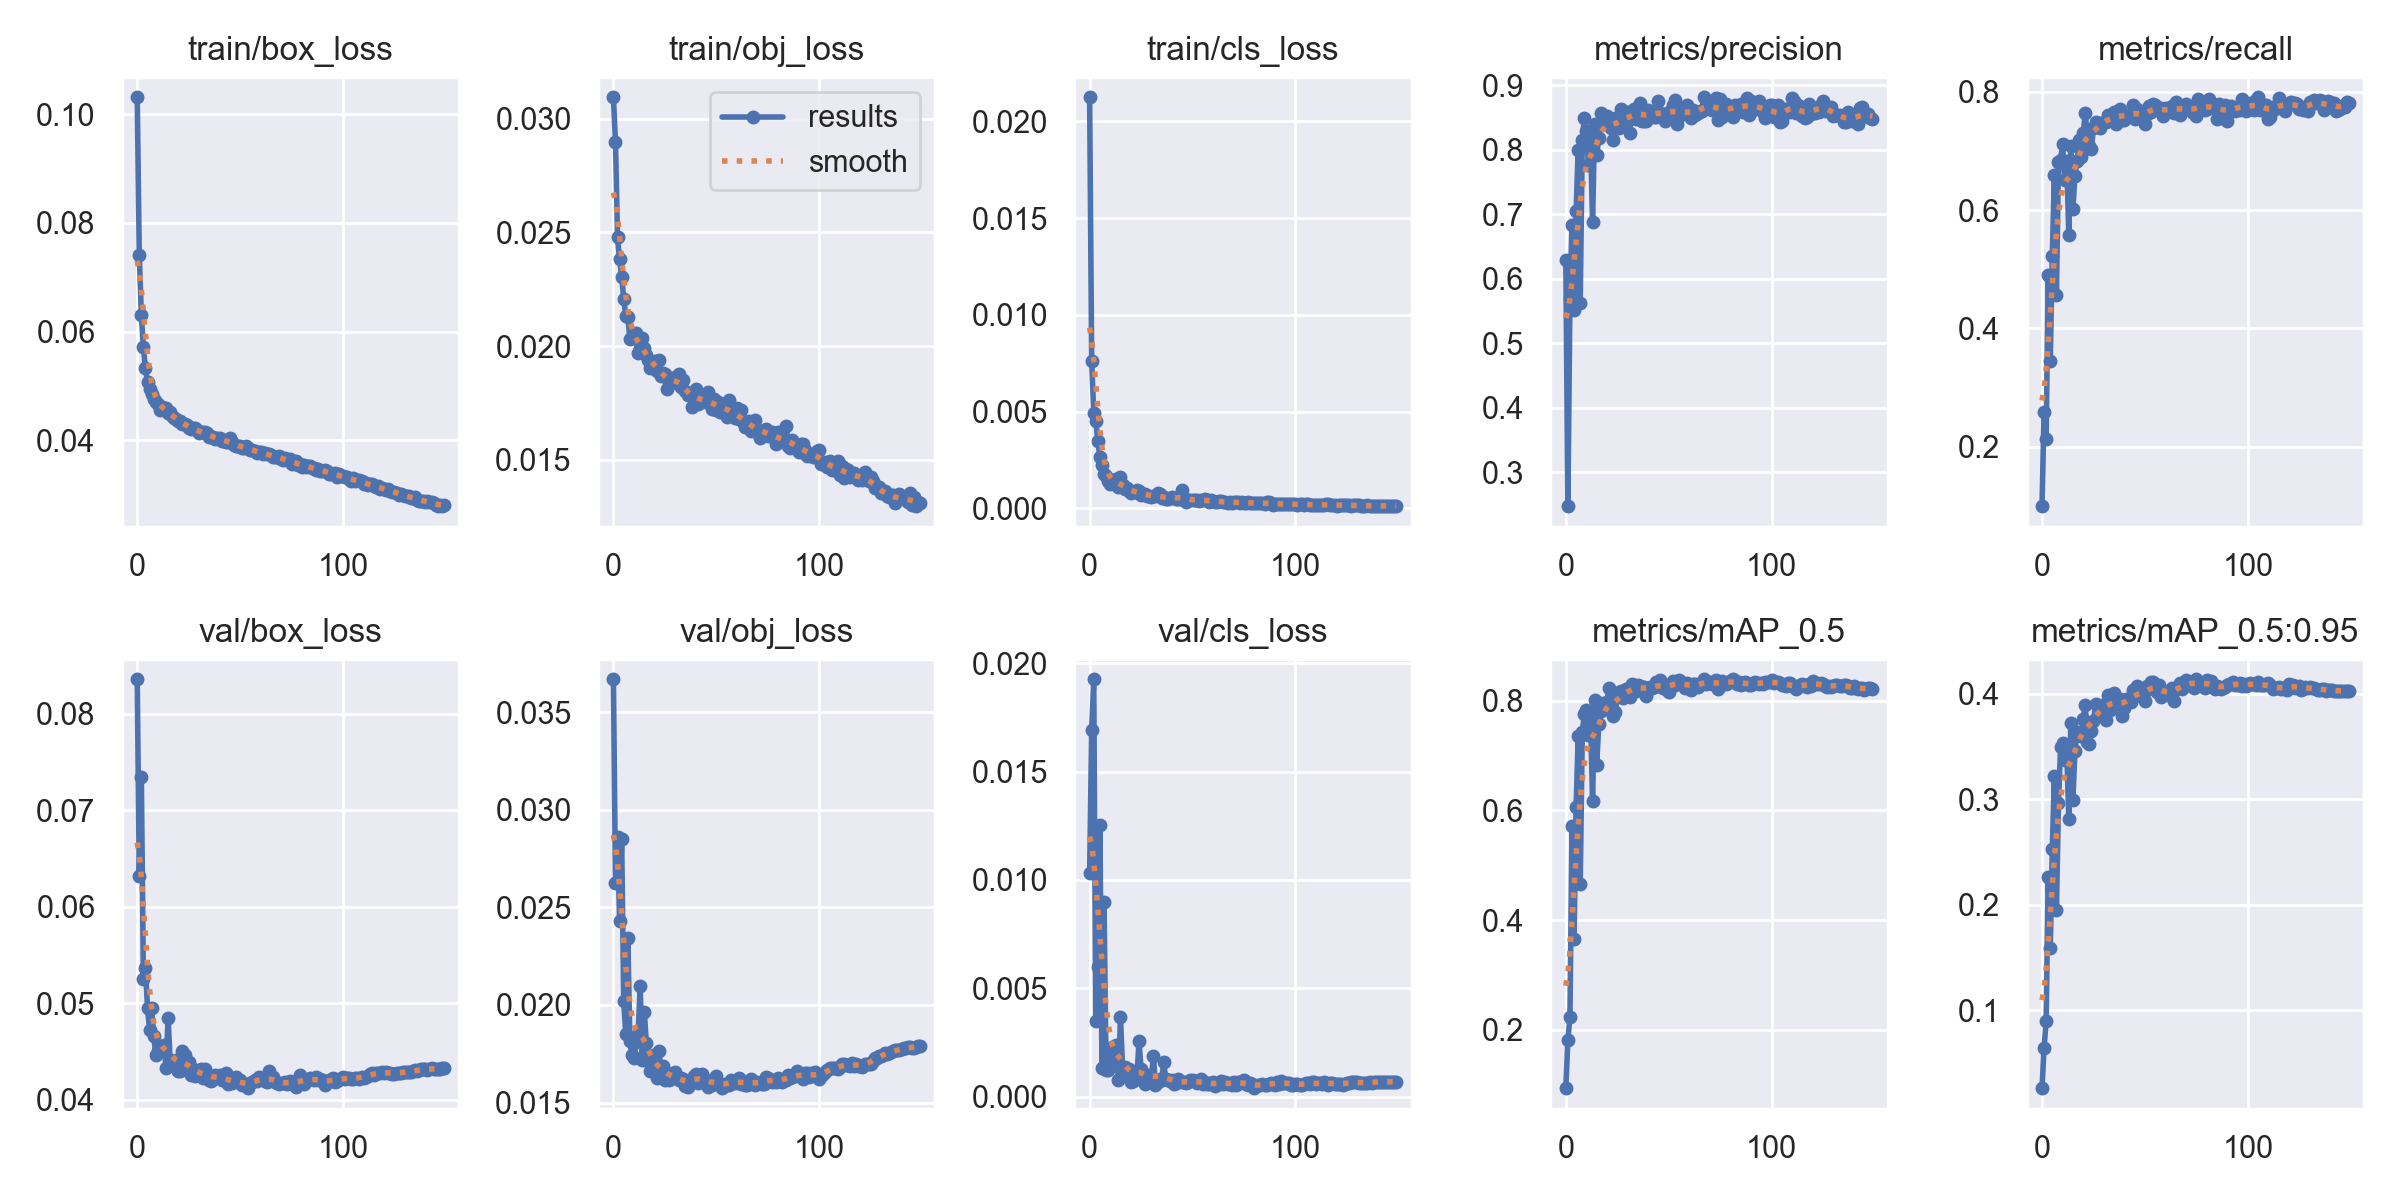

The table this chart was drawn from, first rows:
epoch, train/box_loss, train/obj_loss, train/cls_loss, metrics/precision, metrics/recall, metrics/mAP_0.5, metrics/mAP_0.5:0.95, val/box_loss, val/obj_loss, val/cls_loss, x/lr0, x/lr1, x/lr2
0, 0.1031, 0.03095, 0.02124, 0.6291, 0.09938, 0.09292, 0.02636, 0.08359, 0.03669, 0.0103, 0.07042, 0.003286, 0.003286
1, 0.07413, 0.02898, 0.007606, 0.2471, 0.2592, 0.1806, 0.06486, 0.06318, 0.02625, 0.01694, 0.04038, 0.006576, 0.006576
2, 0.06313, 0.02478, 0.004943, 0.5701, 0.2125, 0.2231, 0.0896, 0.0735, 0.0286, 0.01926, 0.01029, 0.009822, 0.009822
3, 0.05712, 0.02381, 0.004511, 0.6842, 0.49, 0.5712, 0.2261, 0.05252, 0.02432, 0.003505, 0.009802, 0.009802, 0.009802
4, 0.05326, 0.02304, 0.003482, 0.552, 0.3446, 0.365, 0.1589, 0.05366, 0.0285, 0.005968, 0.009802, 0.009802, 0.009802
5, 0.05072, 0.02209, 0.002641, 0.705, 0.523, 0.606, 0.2531, 0.04951, 0.02021, 0.01252, 0.009736, 0.009736, 0.009736
6, 0.04945, 0.02131, 0.002243, 0.8002, 0.6601, 0.7357, 0.3219, 0.04723, 0.01849, 0.001299, 0.00967, 0.00967, 0.00967
7, 0.04855, 0.02129, 0.001785, 0.5631, 0.4568, 0.465, 0.195, 0.04949, 0.02345, 0.008962, 0.009604, 0.009604, 0.009604
8, 0.04764, 0.02031, 0.001665, 0.8162, 0.6809, 0.7441, 0.2962, 0.04665, 0.01813, 0.001206, 0.009538, 0.009538, 0.009538
9, 0.04701, 0.02039, 0.001396, 0.849, 0.6846, 0.7763, 0.3493, 0.04469, 0.01741, 0.001217, 0.009472, 0.009472, 0.009472
10, 0.0466, 0.02041, 0.001266, 0.8298, 0.7114, 0.7835, 0.3531, 0.0451, 0.01728, 0.001468, 0.009406, 0.009406, 0.009406
11, 0.04561, 0.02058, 0.001473, 0.7761, 0.6515, 0.737, 0.3374, 0.04554, 0.0181, 0.002289, 0.00934, 0.00934, 0.00934
12, 0.04616, 0.01969, 0.001295, 0.8162, 0.6834, 0.7668, 0.3466, 0.04543, 0.01853, 0.001656, 0.009274, 0.009274, 0.009274
13, 0.04594, 0.01992, 0.001539, 0.6885, 0.5586, 0.6179, 0.2813, 0.04573, 0.02095, 0.002368, 0.009208, 0.009208, 0.009208
14, 0.04595, 0.02034, 0.001133, 0.8396, 0.7083, 0.8016, 0.3722, 0.04335, 0.01718, 0.0007852, 0.009142, 0.009142, 0.009142
15, 0.04496, 0.01993, 0.001617, 0.7915, 0.6013, 0.6831, 0.2996, 0.04852, 0.01966, 0.003652, 0.009076, 0.009076, 0.009076
16, 0.04517, 0.01963, 0.001225, 0.8187, 0.6585, 0.7576, 0.346, 0.04409, 0.01802, 0.001339, 0.00901, 0.00901, 0.00901
17, 0.04445, 0.0194, 0.001007, 0.8571, 0.6829, 0.7813, 0.3633, 0.04385, 0.01713, 0.001356, 0.008944, 0.008944, 0.008944
18, 0.04414, 0.01903, 0.00104, 0.8423, 0.7191, 0.7969, 0.3623, 0.04381, 0.01662, 0.00106, 0.008878, 0.008878, 0.008878
19, 0.04389, 0.01915, 0.000913, 0.8466, 0.6904, 0.7867, 0.3598, 0.04412, 0.01745, 0.00127, 0.008812, 0.008812, 0.008812
20, 0.04353, 0.01932, 0.0008153, 0.8533, 0.7302, 0.799, 0.3761, 0.04302, 0.01669, 0.0006813, 0.008746, 0.008746, 0.008746
21, 0.04354, 0.01889, 0.0008292, 0.842, 0.7643, 0.8242, 0.3895, 0.04302, 0.01628, 0.0007216, 0.00868, 0.00868, 0.00868
22, 0.04308, 0.01939, 0.0008576, 0.8334, 0.7245, 0.7893, 0.3546, 0.04507, 0.01763, 0.000798, 0.008614, 0.008614, 0.008614
23, 0.04306, 0.01866, 0.000946, 0.8159, 0.7086, 0.7731, 0.3522, 0.04465, 0.01684, 0.0009097, 0.008548, 0.008548, 0.008548
24, 0.04282, 0.01882, 0.0008969, 0.8491, 0.7028, 0.779, 0.3648, 0.04393, 0.01689, 0.002576, 0.008482, 0.008482, 0.008482
25, 0.04225, 0.01876, 0.0006868, 0.8398, 0.7397, 0.8072, 0.374, 0.04397, 0.01613, 0.001274, 0.008416, 0.008416, 0.008416
26, 0.04218, 0.01809, 0.0007291, 0.8342, 0.7489, 0.8157, 0.39, 0.04264, 0.01649, 0.0007282, 0.00835, 0.00835, 0.00835
27, 0.04226, 0.0184, 0.0007578, 0.8631, 0.748, 0.8188, 0.3882, 0.04318, 0.01614, 0.00056, 0.008284, 0.008284, 0.008284
28, 0.04221, 0.01838, 0.0006643, 0.8415, 0.7382, 0.8045, 0.3829, 0.04251, 0.01637, 0.0006876, 0.008218, 0.008218, 0.008218
29, 0.04194, 0.01852, 0.0006258, 0.8596, 0.7473, 0.8226, 0.3893, 0.04281, 0.0164, 0.000989, 0.008152, 0.008152, 0.008152
30, 0.04132, 0.01863, 0.000591, 0.8582, 0.7486, 0.8158, 0.3892, 0.04298, 0.01654, 0.0008651, 0.008086, 0.008086, 0.008086
31, 0.04147, 0.01844, 0.0006402, 0.8255, 0.7493, 0.8064, 0.3754, 0.04318, 0.01624, 0.001856, 0.00802, 0.00802, 0.00802
32, 0.04146, 0.01878, 0.0006258, 0.8567, 0.7616, 0.8308, 0.399, 0.04227, 0.01615, 0.0005095, 0.007954, 0.007954, 0.007954
33, 0.04151, 0.01821, 0.0008025, 0.8637, 0.754, 0.8283, 0.3842, 0.04326, 0.01625, 0.0006714, 0.007888, 0.007888, 0.007888
34, 0.04132, 0.01849, 0.0007387, 0.8474, 0.7503, 0.8179, 0.3904, 0.04239, 0.01621, 0.0008141, 0.007822, 0.007822, 0.007822
35, 0.04066, 0.01802, 0.000536, 0.8669, 0.766, 0.8296, 0.4007, 0.04207, 0.01585, 0.0007573, 0.007756, 0.007756, 0.007756
36, 0.04064, 0.01783, 0.0005898, 0.8732, 0.7463, 0.8278, 0.3947, 0.04193, 0.01581, 0.001574, 0.00769, 0.00769, 0.00769
37, 0.04062, 0.01784, 0.0004637, 0.8447, 0.7674, 0.8256, 0.3906, 0.0424, 0.01599, 0.0008197, 0.007624, 0.007624, 0.007624
38, 0.04034, 0.01734, 0.0004644, 0.8455, 0.771, 0.8263, 0.3948, 0.04264, 0.01612, 0.000749, 0.007558, 0.007558, 0.007558
39, 0.0405, 0.01788, 0.0005354, 0.8445, 0.7529, 0.8097, 0.3785, 0.04249, 0.01634, 0.0007318, 0.007492, 0.007492, 0.007492
40, 0.04038, 0.01811, 0.0005816, 0.8618, 0.753, 0.824, 0.3869, 0.04264, 0.01647, 0.0007679, 0.007426, 0.007426, 0.007426
41, 0.03996, 0.01744, 0.0005446, 0.8558, 0.7572, 0.8246, 0.3945, 0.04202, 0.016, 0.0005969, 0.00736, 0.00736, 0.00736
42, 0.03986, 0.0176, 0.0004968, 0.8556, 0.759, 0.8235, 0.3943, 0.04223, 0.01642, 0.0006368, 0.007294, 0.007294, 0.007294
43, 0.03977, 0.01754, 0.0005017, 0.8511, 0.7604, 0.8252, 0.3924, 0.04275, 0.01646, 0.0007936, 0.007228, 0.007228, 0.007228
44, 0.03971, 0.01771, 0.0004956, 0.8515, 0.7785, 0.834, 0.403, 0.04163, 0.01606, 0.000717, 0.007162, 0.007162, 0.007162
45, 0.04045, 0.01752, 0.000961, 0.8762, 0.7548, 0.8266, 0.398, 0.04179, 0.01615, 0.0006532, 0.007096, 0.007096, 0.007096
46, 0.03974, 0.01798, 0.0005613, 0.8571, 0.7711, 0.839, 0.407, 0.0418, 0.01581, 0.0006525, 0.00703, 0.00703, 0.00703
47, 0.0391, 0.01747, 0.0003514, 0.8556, 0.7656, 0.824, 0.399, 0.04198, 0.016, 0.0006131, 0.006964, 0.006964, 0.006964
48, 0.03897, 0.01721, 0.0004348, 0.8456, 0.7628, 0.8281, 0.398, 0.04236, 0.01592, 0.0006527, 0.006898, 0.006898, 0.006898
49, 0.03891, 0.01767, 0.0004445, 0.8542, 0.7601, 0.8203, 0.397, 0.04191, 0.01605, 0.0007741, 0.006832, 0.006832, 0.006832
50, 0.03899, 0.0172, 0.00042, 0.8586, 0.7458, 0.8155, 0.3928, 0.04211, 0.01636, 0.0007613, 0.006766, 0.006766, 0.006766
51, 0.03862, 0.01754, 0.0004155, 0.8608, 0.7622, 0.8285, 0.4074, 0.04156, 0.01595, 0.0006951, 0.0067, 0.0067, 0.0067
52, 0.03854, 0.0171, 0.0004152, 0.8699, 0.7758, 0.8361, 0.4043, 0.04163, 0.01594, 0.0006055, 0.006634, 0.006634, 0.006634
53, 0.03888, 0.01739, 0.0004102, 0.8776, 0.766, 0.8293, 0.4112, 0.0415, 0.01573, 0.0006483, 0.006568, 0.006568, 0.006568
54, 0.03868, 0.01736, 0.0004354, 0.8407, 0.7801, 0.8373, 0.4113, 0.04122, 0.01593, 0.0008254, 0.006502, 0.006502, 0.006502
55, 0.03827, 0.01688, 0.0004429, 0.8528, 0.7779, 0.8389, 0.4084, 0.04176, 0.01588, 0.000587, 0.006436, 0.006436, 0.006436
56, 0.03824, 0.01763, 0.0004739, 0.8559, 0.7719, 0.8337, 0.4014, 0.04183, 0.01592, 0.0006902, 0.00637, 0.00637, 0.00637
57, 0.03807, 0.01713, 0.0004128, 0.8648, 0.7688, 0.8302, 0.408, 0.04209, 0.01617, 0.0006011, 0.006304, 0.006304, 0.006304
58, 0.03769, 0.01693, 0.0003479, 0.8552, 0.773, 0.8237, 0.3966, 0.042, 0.01603, 0.0005687, 0.006238, 0.006238, 0.006238
59, 0.03787, 0.01684, 0.0004294, 0.8701, 0.7587, 0.8323, 0.4013, 0.04236, 0.01599, 0.0006297, 0.006172, 0.006172, 0.006172
... 90 more rows
